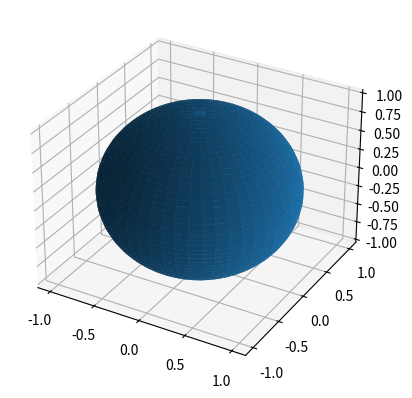

Generate this figure with matplotlib:
import matplotlib.pyplot as plt
import numpy as np

def sphere_mesh(x0, y0, z0, r):
    theta, phi = np.meshgrid(np.linspace(0, 2*np.pi, 50),\
                              np.linspace(0, np.pi, 50))      
    x = r * np.sin(phi) * np.cos(theta)
    y = r * np.sin(phi) * np.sin(theta)
    z = r * np.cos(phi)
    return x + x0, y + y0, z + z0


def main():
    fig = plt.figure()
    ax = plt.axes(projection="3d")

    x, y, z = sphere_mesh(0, 0, 0, 1)
    ax.plot_surface(x, y, z)
    plt.show()


if __name__ == '__main__':
    main()
